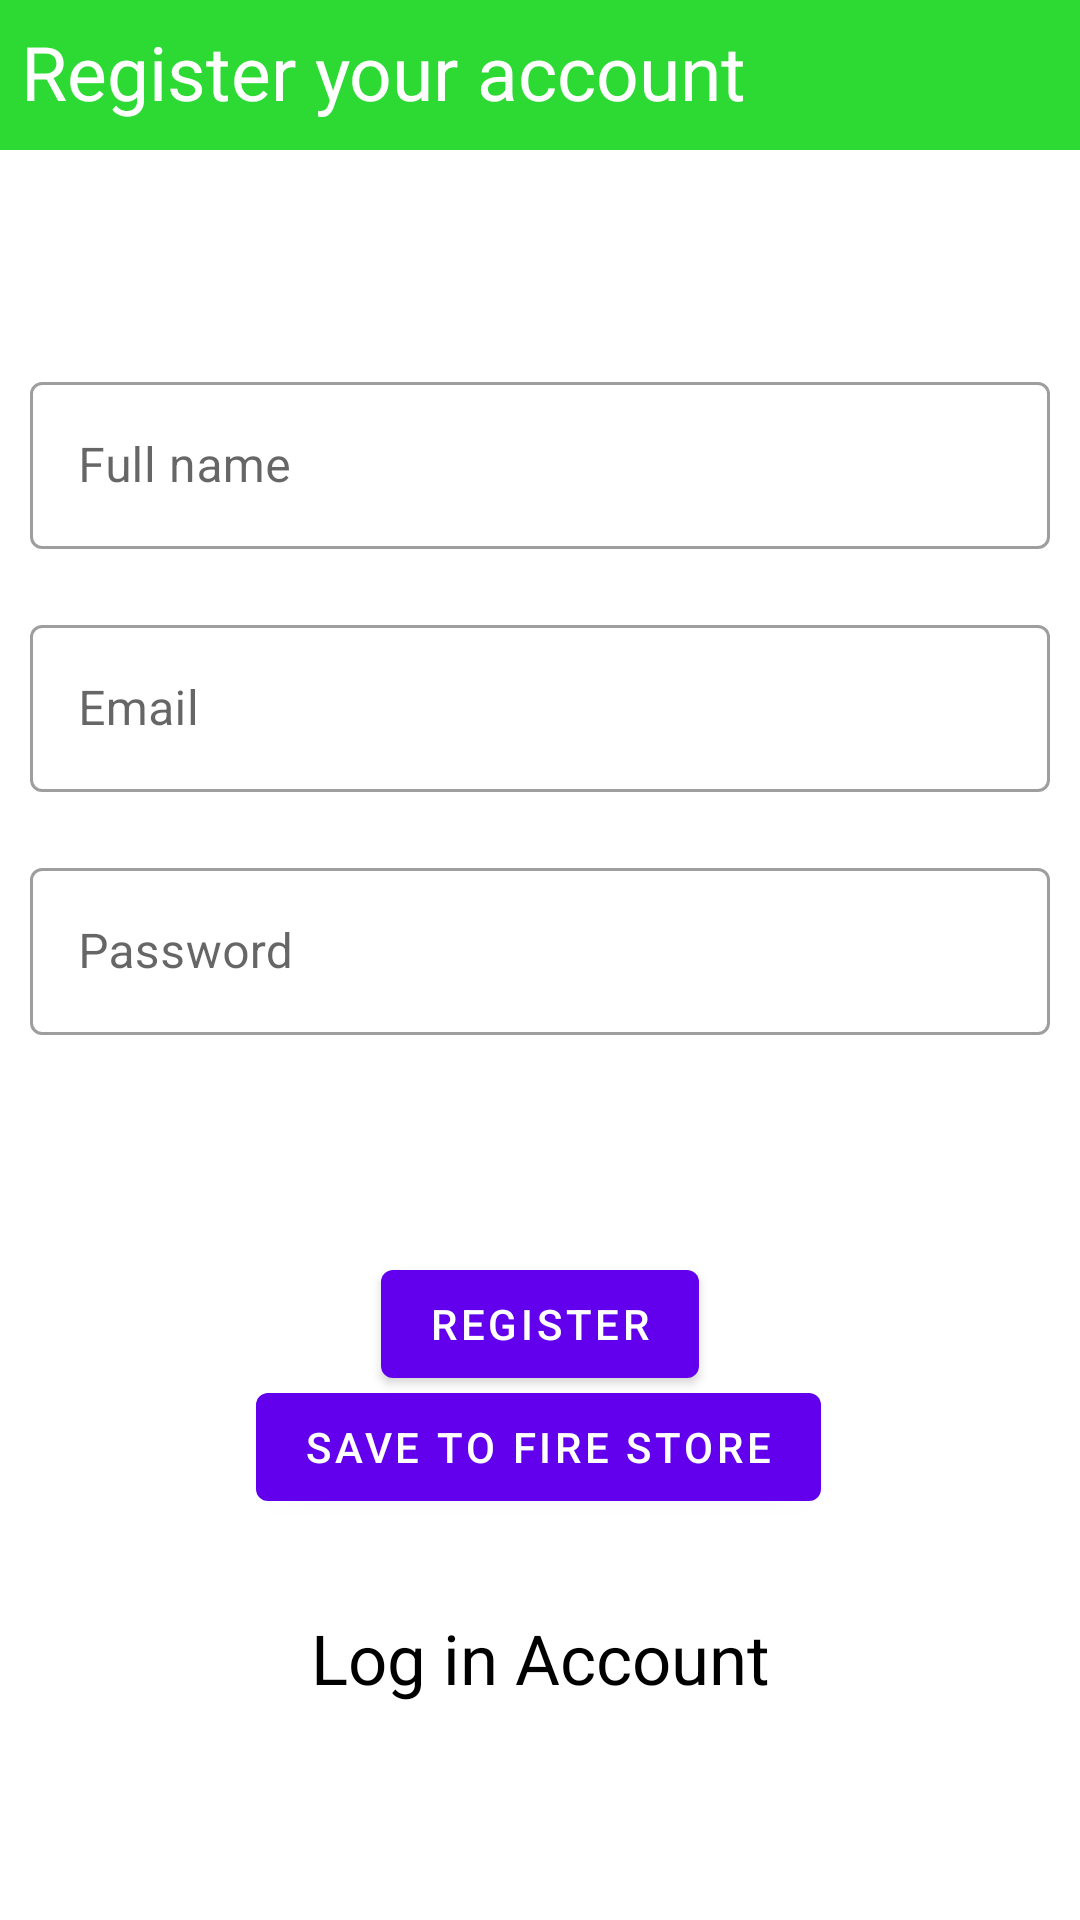

Android layout source for this screen:
<!-- AndroidManifest.xml: application theme Theme.FirebaseAuthL1 -->
<!-- res/layout/fragment_second.xml -->
<?xml version="1.0" encoding="utf-8"?>
<androidx.constraintlayout.widget.ConstraintLayout xmlns:android="http://schemas.android.com/apk/res/android"
    xmlns:app="http://schemas.android.com/apk/res-auto"
    xmlns:tools="http://schemas.android.com/tools"
    android:layout_width="match_parent"
    android:layout_height="match_parent"
    tools:context=".fragments.RegisterFragment">

    <LinearLayout
        android:id="@+id/linearLayout2"
        android:layout_width="match_parent"
        android:layout_height="50dp"
        android:background="#2DDA34"
        app:layout_constraintEnd_toEndOf="parent"
        app:layout_constraintStart_toStartOf="parent"
        app:layout_constraintTop_toTopOf="parent">

        <TextView
            android:layout_width="wrap_content"
            android:layout_height="wrap_content"
            android:layout_marginStart="7dp"
            android:layout_marginTop="7dp"
            android:text="Register your account"
            android:textColor="@color/white"
            android:textSize="25sp" />


    </LinearLayout>

    <LinearLayout
        android:id="@+id/linearLayout"
        android:layout_width="match_parent"
        android:layout_height="wrap_content"
        android:layout_marginHorizontal="10dp"
        android:orientation="vertical"
        app:layout_constraintBottom_toTopOf="@+id/button"
        app:layout_constraintEnd_toEndOf="parent"
        app:layout_constraintHorizontal_bias="0.5"
        app:layout_constraintStart_toStartOf="parent"
        app:layout_constraintTop_toBottomOf="@+id/linearLayout2"
        app:layout_constraintVertical_bias="0.369">

        <com.google.android.material.textfield.TextInputLayout
            style="@style/Widget.MaterialComponents.TextInputLayout.OutlinedBox"
            android:layout_width="match_parent"
            android:layout_height="wrap_content">

            <com.google.android.material.textfield.TextInputEditText
                android:id="@+id/name"
                android:layout_width="match_parent"
                android:layout_height="wrap_content"
                android:hint="Full name" />

        </com.google.android.material.textfield.TextInputLayout>

        <com.google.android.material.textfield.TextInputLayout
            style="@style/Widget.MaterialComponents.TextInputLayout.OutlinedBox"
            android:layout_width="match_parent"
            android:layout_height="wrap_content"
            android:layout_marginVertical="20dp">

            <com.google.android.material.textfield.TextInputEditText
                android:id="@+id/email"
                android:inputType="textEmailAddress"
                android:layout_width="match_parent"
                android:layout_height="wrap_content"
                android:hint="Email" />

        </com.google.android.material.textfield.TextInputLayout>

        <com.google.android.material.textfield.TextInputLayout
            style="@style/Widget.MaterialComponents.TextInputLayout.OutlinedBox"
            android:layout_width="match_parent"
            android:layout_height="wrap_content">

            <com.google.android.material.textfield.TextInputEditText
                android:id="@+id/password"
                android:inputType="numberPassword"
                android:layout_width="match_parent"
                android:layout_height="wrap_content"
                android:hint="Password" />

        </com.google.android.material.textfield.TextInputLayout>

    </LinearLayout>

    <TextView
        android:id="@+id/textView"
        android:layout_width="wrap_content"
        android:layout_height="wrap_content"
        android:text="Log in Account"
        android:textColor="@color/black"
        android:textSize="23sp"
        app:layout_constraintBottom_toBottomOf="parent"
        app:layout_constraintEnd_toEndOf="parent"
        app:layout_constraintHorizontal_bias="0.5"
        app:layout_constraintStart_toStartOf="parent"
        app:layout_constraintTop_toBottomOf="@+id/button" />

    <Button
        android:id="@+id/button"
        android:layout_width="wrap_content"
        android:layout_height="wrap_content"
        android:text="Register"
        app:layout_constraintBottom_toTopOf="@+id/textView"
        app:layout_constraintEnd_toEndOf="parent"
        app:layout_constraintHorizontal_bias="0.5"
        app:layout_constraintStart_toStartOf="parent"
        app:layout_constraintTop_toBottomOf="@+id/linearLayout" />

    <Button
        android:id="@+id/button2"
        android:layout_width="wrap_content"
        android:layout_height="wrap_content"
        android:text="Save to fire Store"
        app:layout_constraintBottom_toTopOf="@+id/textView"
        app:layout_constraintEnd_toEndOf="parent"
        app:layout_constraintHorizontal_bias="0.498"
        app:layout_constraintStart_toStartOf="parent"
        app:layout_constraintTop_toBottomOf="@+id/linearLayout"
        app:layout_constraintVertical_bias="0.786" />

    <ProgressBar
        android:id="@+id/progressBar"
        style="?android:attr/progressBarStyle"
        android:layout_width="wrap_content"
        android:layout_height="wrap_content"
        android:visibility="invisible"
        app:layout_constraintBottom_toBottomOf="parent"
        app:layout_constraintEnd_toEndOf="parent"
        app:layout_constraintHorizontal_bias="0.498"
        app:layout_constraintStart_toStartOf="parent"
        app:layout_constraintTop_toTopOf="parent"
        app:layout_constraintVertical_bias="0.633" />
</androidx.constraintlayout.widget.ConstraintLayout>
<!-- resources referenced by this layout -->
<resources>
  <style name="Theme.FirebaseAuthL1" parent="Theme.MaterialComponents.DayNight.DarkActionBar">
          
          <item name="colorPrimary">@color/purple_500</item>
          <item name="colorPrimaryVariant">@color/purple_700</item>
          <item name="colorOnPrimary">@color/white</item>
          
          <item name="colorSecondary">@color/teal_200</item>
          <item name="colorSecondaryVariant">@color/teal_700</item>
          <item name="colorOnSecondary">@color/black</item>
          
          <item name="android:statusBarColor">?attr/colorPrimaryVariant</item>
          
      </style>
  <!-- not gathered from this repository: default colours our renderer supplied (Android Studio template values) -->
  <color name="purple_500">#FF6200EE</color>
  <color name="purple_700">#FF3700B3</color>
  <color name="teal_200">#FF03DAC5</color>
  <color name="teal_700">#FF018786</color>
  <color name="black">#FF000000</color>
  <color name="white">#FFFFFFFF</color>
</resources>
